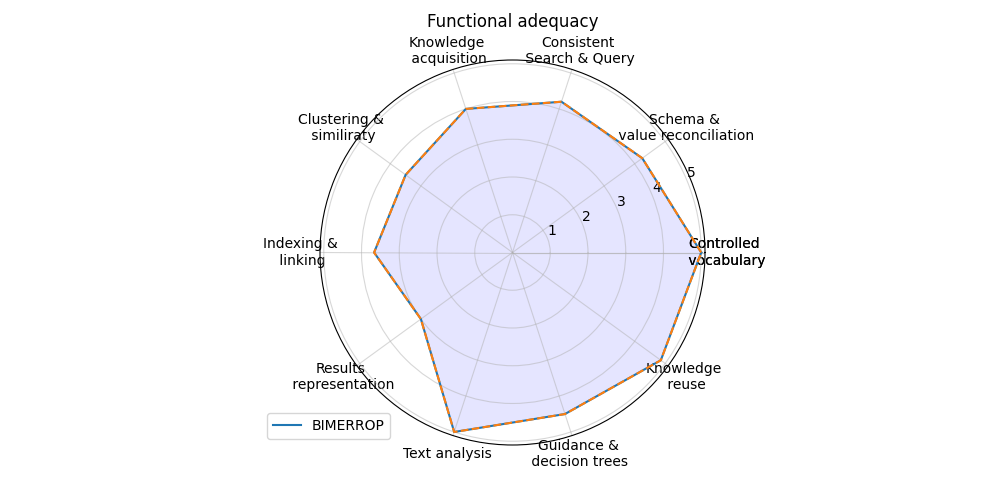

The file beside this chart, header and first rows:
; Score
Controlled? vocabulary; 5.0
Schema &? value reconciliation; 4.25
Consistent? Search & Query; 4.2
Knowledge? acquisition; 4.0
Clustering &? similiraty; 3.5
Indexing &? linking; 3.667
Results? representation; 3.0
Text analysis; 5.0
Guidance &? decision trees; 4.5
Knowledge? reuse; 4.857
